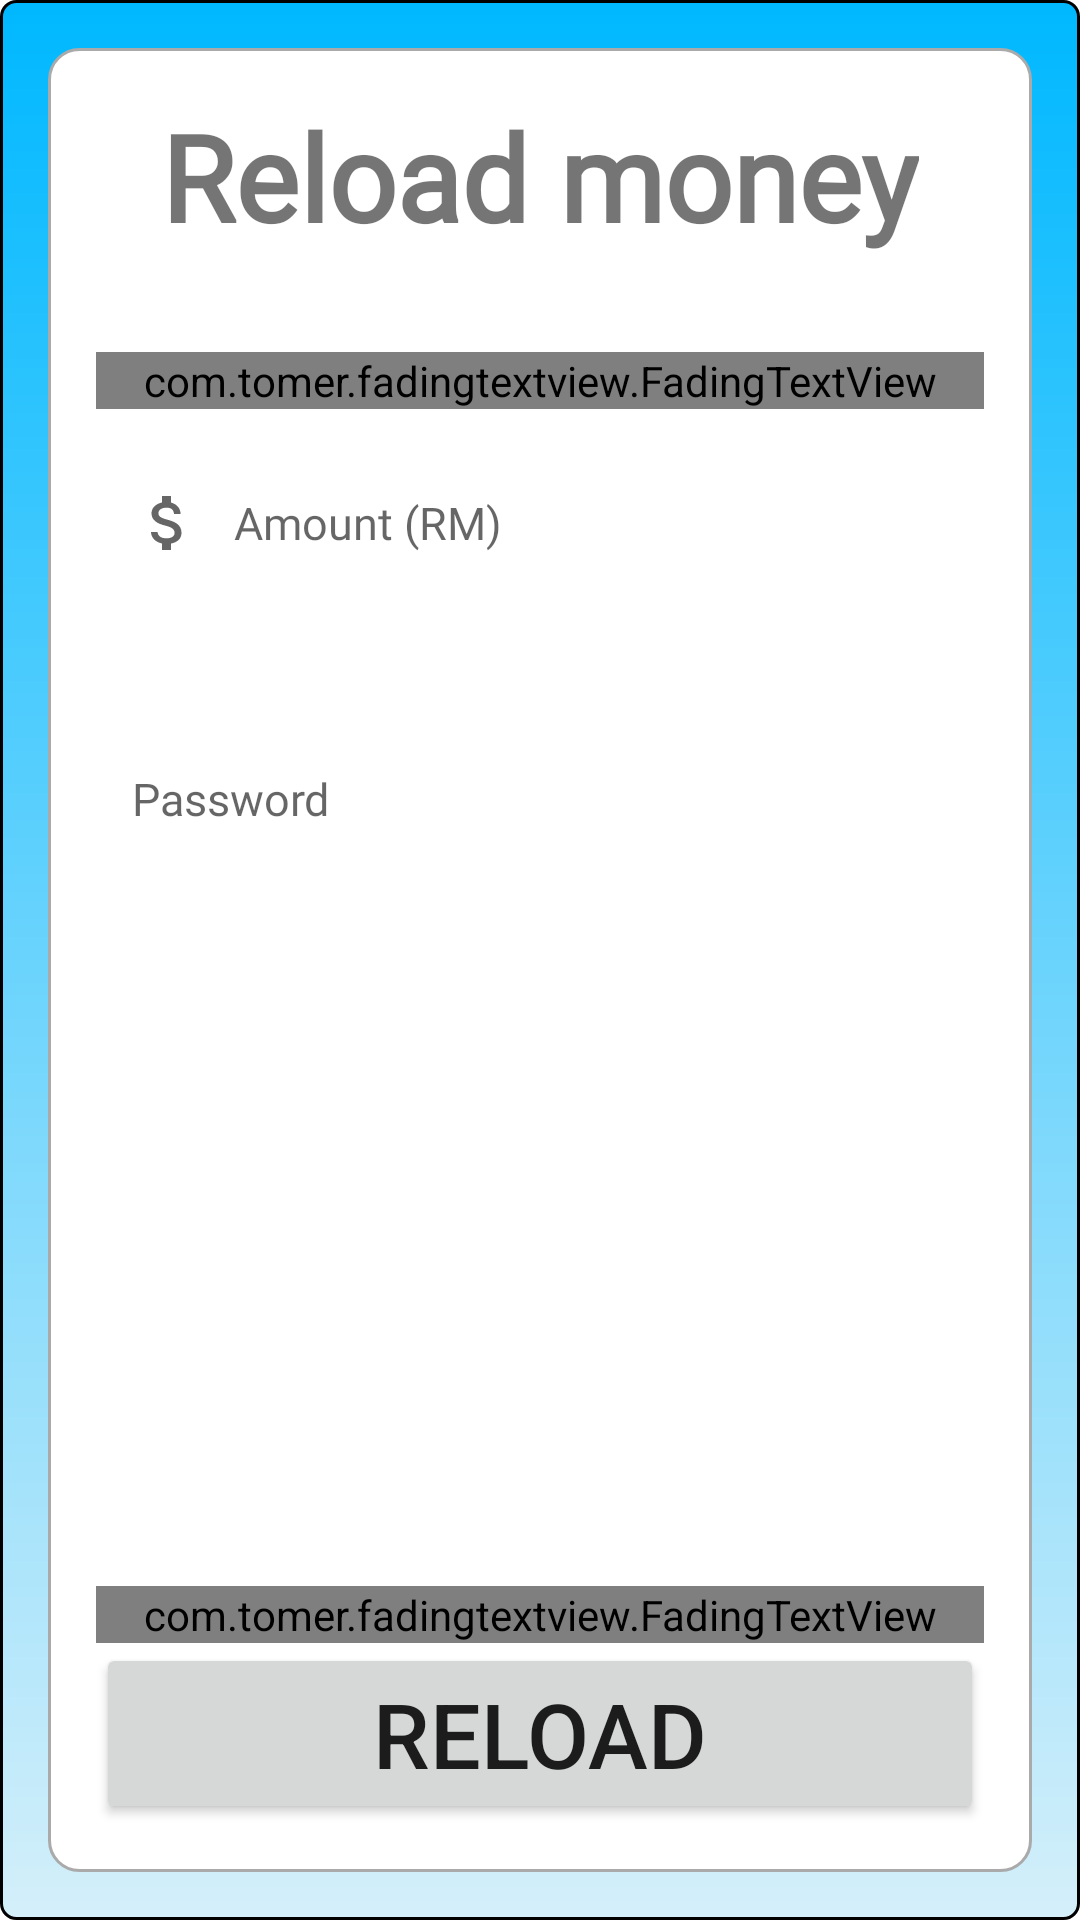

Here is an Android app screen rendered from its layout file. Give the layout XML and the strings, colors and styles it references.
<!-- AndroidManifest.xml: application theme Theme.ClinicAppointmentSystems -->
<!-- res/layout/activity_reload_money.xml -->
<?xml version="1.0" encoding="utf-8"?>
<androidx.constraintlayout.widget.ConstraintLayout
    xmlns:android="http://schemas.android.com/apk/res/android"
    xmlns:tools="http://schemas.android.com/tools"
    xmlns:app="http://schemas.android.com/apk/res-auto"
    android:layout_width="match_parent"
    android:layout_height="match_parent"
    android:background="@drawable/gradient_color_1"
    tools:context=".ReloadMoney">

    <ImageView
        android:id="@+id/backgroundColor2"
        android:layout_width="match_parent"
        android:layout_height="match_parent"
        android:layout_marginStart="16dp"
        android:layout_marginTop="16dp"
        android:layout_marginEnd="16dp"
        android:layout_marginBottom="16dp"
        android:background="@drawable/custom_drop_down_list"
        app:layout_constraintBottom_toBottomOf="parent"
        app:layout_constraintEnd_toEndOf="parent"
        app:layout_constraintStart_toStartOf="parent"
        app:layout_constraintTop_toTopOf="parent" />

    <TextView
        android:id="@+id/textView"
        android:layout_width="wrap_content"
        android:layout_height="wrap_content"
        android:layout_marginTop="16dp"
        android:fontFamily="@font/open_sans"
        android:text="Reload money"
        android:textSize="40dp"
        android:textStyle="bold"
        app:layout_constraintEnd_toEndOf="@+id/backgroundColor2"
        app:layout_constraintStart_toStartOf="@+id/backgroundColor2"
        app:layout_constraintTop_toTopOf="@+id/backgroundColor2" />

    <com.tomer.fadingtextview.FadingTextView
        android:id="@+id/textView30"
        android:layout_width="match_parent"
        android:layout_height="wrap_content"
        android:layout_marginEnd="32dp"
        android:layout_marginStart="32dp"
        android:layout_marginTop="32dp"
        android:fontFamily="@font/open_sans"
        android:textAlignment="center"
        android:textColor="#FF0000"
        android:textSize="12dp"
        android:textStyle="italic"
        app:layout_constraintEnd_toEndOf="parent"
        app:layout_constraintStart_toStartOf="parent"
        app:layout_constraintTop_toBottomOf="@+id/textView"
        app:texts="@array/max_reload_warning"
        app:timeout="1000" />

    <EditText
        android:id="@+id/editTextAmount"
        android:layout_width="match_parent"
        android:layout_height="60dp"
        android:layout_marginStart="32dp"
        android:layout_marginEnd="32dp"
        android:layout_marginTop="8dp"
        android:background="@drawable/custom_input"
        android:drawablePadding="10dp"
        android:drawableStart="@drawable/custom_money_icon"
        android:fontFamily="@font/open_sans"
        android:hint="Amount (RM)"
        android:inputType="number"
        android:paddingEnd="12dp"
        android:paddingStart="12dp"
        android:textSize="15dp"
        app:layout_constraintStart_toStartOf="@+id/textView"
        app:layout_constraintTop_toBottomOf="@+id/textView30" />

    <EditText
        android:id="@+id/editTextPassword"
        android:layout_width="match_parent"
        android:layout_height="60dp"
        android:layout_marginStart="32dp"
        android:layout_marginEnd="32dp"
        android:layout_marginTop="32dp"
        android:background="@drawable/custom_input"
        android:drawableStart="@drawable/custom_lock_icon"
        android:drawablePadding="10dp"
        android:paddingStart="12dp"
        android:paddingEnd="12dp"
        android:hint="Password"
        android:inputType="textPassword"
        android:textSize="15dp"
        android:fontFamily="@font/open_sans"
        app:layout_constraintStart_toStartOf="@+id/textView"
        app:layout_constraintTop_toBottomOf="@+id/editTextAmount" />

    <com.tomer.fadingtextview.FadingTextView
        android:id="@+id/textView34"
        android:layout_width="match_parent"
        android:layout_height="wrap_content"
        android:layout_marginEnd="32dp"
        android:layout_marginStart="32dp"
        android:fontFamily="@font/open_sans"
        android:textAlignment="center"
        android:textColor="#FF0000"
        android:textSize="12dp"
        android:textStyle="italic"
        app:layout_constraintBottom_toTopOf="@+id/btnReload"
        app:layout_constraintEnd_toEndOf="parent"
        app:layout_constraintStart_toStartOf="parent"
        app:texts="@array/otp_warning"
        app:timeout="1000" />

    <Button
        android:id="@+id/btnReload"
        android:layout_width="match_parent"
        android:layout_height="wrap_content"
        android:layout_marginBottom="32dp"
        android:layout_marginEnd="32dp"
        android:layout_marginStart="32dp"
        android:text="Reload"
        android:textSize="30dp"
        app:layout_constraintBottom_toBottomOf="parent"
        app:layout_constraintEnd_toEndOf="@+id/editTextAmount"
        app:layout_constraintStart_toStartOf="@+id/editTextAmount" />

    <ProgressBar
        android:id="@+id/reloadMoneyProgressBar"
        style="?android:attr/progressBarStyleLarge"
        android:layout_width="wrap_content"
        android:layout_height="wrap_content"
        android:layout_centerInParent="true"
        android:visibility="gone"
        tools:ignore="MissingConstraints"
        app:layout_constraintEnd_toEndOf="parent"
        app:layout_constraintStart_toStartOf="parent"
        app:layout_constraintTop_toTopOf="parent"
        app:layout_constraintBottom_toBottomOf="parent" />

</androidx.constraintlayout.widget.ConstraintLayout>
<!-- resources referenced by this layout -->
<resources>
  <string-array name="max_reload_warning">
          <item>Maximum of 5 time can be reload for each day, please input all the field carefully!</item>
      </string-array>
  <string-array name="otp_warning">
          <item>OTP is required to reload money, please make sure your phone number is correct!</item>
      </string-array>
  <!-- drawable custom_drop_down_list (drawable) -->
  <?xml version="1.0" encoding="utf-8"?>
  <shape xmlns:android="http://schemas.android.com/apk/res/android">
      <solid android:color="@color/white" />
      <corners android:radius="10dp" />
      <stroke
          android:color="@android:color/darker_gray"
          android:width="1dp" />
  </shape>
  <!-- drawable custom_money_icon (drawable) -->
  <?xml version="1.0" encoding="utf-8"?>
  <selector xmlns:android="http://schemas.android.com/apk/res/android">
  
      <item android:state_focused="true"
          android:drawable="@drawable/ic_money_focused"/>
  
      <item android:state_focused="false"
          android:drawable="@drawable/ic_money"/>
  
  </selector>
  <!-- drawable gradient_color_1 (drawable) -->
  <?xml version="1.0" encoding="utf-8"?>
  <shape xmlns:android="http://schemas.android.com/apk/res/android">
  
      <gradient
          android:angle="270"
          android:startColor="#00B8FF"
          android:endColor="#D4EFFA"/>
  
      <stroke
          android:color="@color/black"
          android:width="1dp" />
  
      <corners
          android:radius="5dp"/>
  </shape>
  <style name="Theme.ClinicAppointmentSystems" parent="Theme.MaterialComponents.DayNight.DarkActionBar">
          
          <item name="colorPrimary">@color/purple_500</item>
          <item name="colorPrimaryVariant">@color/purple_700</item>
          <item name="colorOnPrimary">@color/white</item>
          
          <item name="colorSecondary">@color/teal_200</item>
          <item name="colorSecondaryVariant">@color/teal_700</item>
          <item name="colorOnSecondary">@color/black</item>
          
          <item name="android:statusBarColor" tools:targetApi="l">?attr/colorPrimaryVariant</item>
          
      </style>
  <!-- drawable ic_money_focused (drawable) -->
  <vector xmlns:android="http://schemas.android.com/apk/res/android"
      android:width="24dp"
      android:height="24dp"
      android:viewportWidth="24"
      android:viewportHeight="24"
      android:tint="#4FBDE7">
    <path
        android:fillColor="#4FBDE7"
        android:pathData="M11.8,10.9c-2.27,-0.59 -3,-1.2 -3,-2.15 0,-1.09 1.01,-1.85 2.7,-1.85 1.78,0 2.44,0.85 2.5,2.1h2.21c-0.07,-1.72 -1.12,-3.3 -3.21,-3.81V3h-3v2.16c-1.94,0.42 -3.5,1.68 -3.5,3.61 0,2.31 1.91,3.46 4.7,4.13 2.5,0.6 3,1.48 3,2.41 0,0.69 -0.49,1.79 -2.7,1.79 -2.06,0 -2.87,-0.92 -2.98,-2.1h-2.2c0.12,2.19 1.76,3.42 3.68,3.83V21h3v-2.15c1.95,-0.37 3.5,-1.5 3.5,-3.55 0,-2.84 -2.43,-3.81 -4.7,-4.4z"/>
  </vector>
  <!-- drawable ic_money (drawable) -->
  <vector xmlns:android="http://schemas.android.com/apk/res/android"
      android:width="24dp"
      android:height="24dp"
      android:viewportWidth="24"
      android:viewportHeight="24"
      android:tint="?attr/colorControlNormal">
    <path
        android:fillColor="@android:color/darker_gray"
        android:pathData="M11.8,10.9c-2.27,-0.59 -3,-1.2 -3,-2.15 0,-1.09 1.01,-1.85 2.7,-1.85 1.78,0 2.44,0.85 2.5,2.1h2.21c-0.07,-1.72 -1.12,-3.3 -3.21,-3.81V3h-3v2.16c-1.94,0.42 -3.5,1.68 -3.5,3.61 0,2.31 1.91,3.46 4.7,4.13 2.5,0.6 3,1.48 3,2.41 0,0.69 -0.49,1.79 -2.7,1.79 -2.06,0 -2.87,-0.92 -2.98,-2.1h-2.2c0.12,2.19 1.76,3.42 3.68,3.83V21h3v-2.15c1.95,-0.37 3.5,-1.5 3.5,-3.55 0,-2.84 -2.43,-3.81 -4.7,-4.4z"/>
  </vector>
  <!-- not gathered from this repository: default colours our renderer supplied (Android Studio template values) -->
  <color name="purple_500">#FF6200EE</color>
  <color name="purple_700">#FF3700B3</color>
  <color name="teal_200">#FF03DAC5</color>
  <color name="teal_700">#FF018786</color>
  <color name="black">#FF000000</color>
  <color name="white">#FFFFFFFF</color>
</resources>
